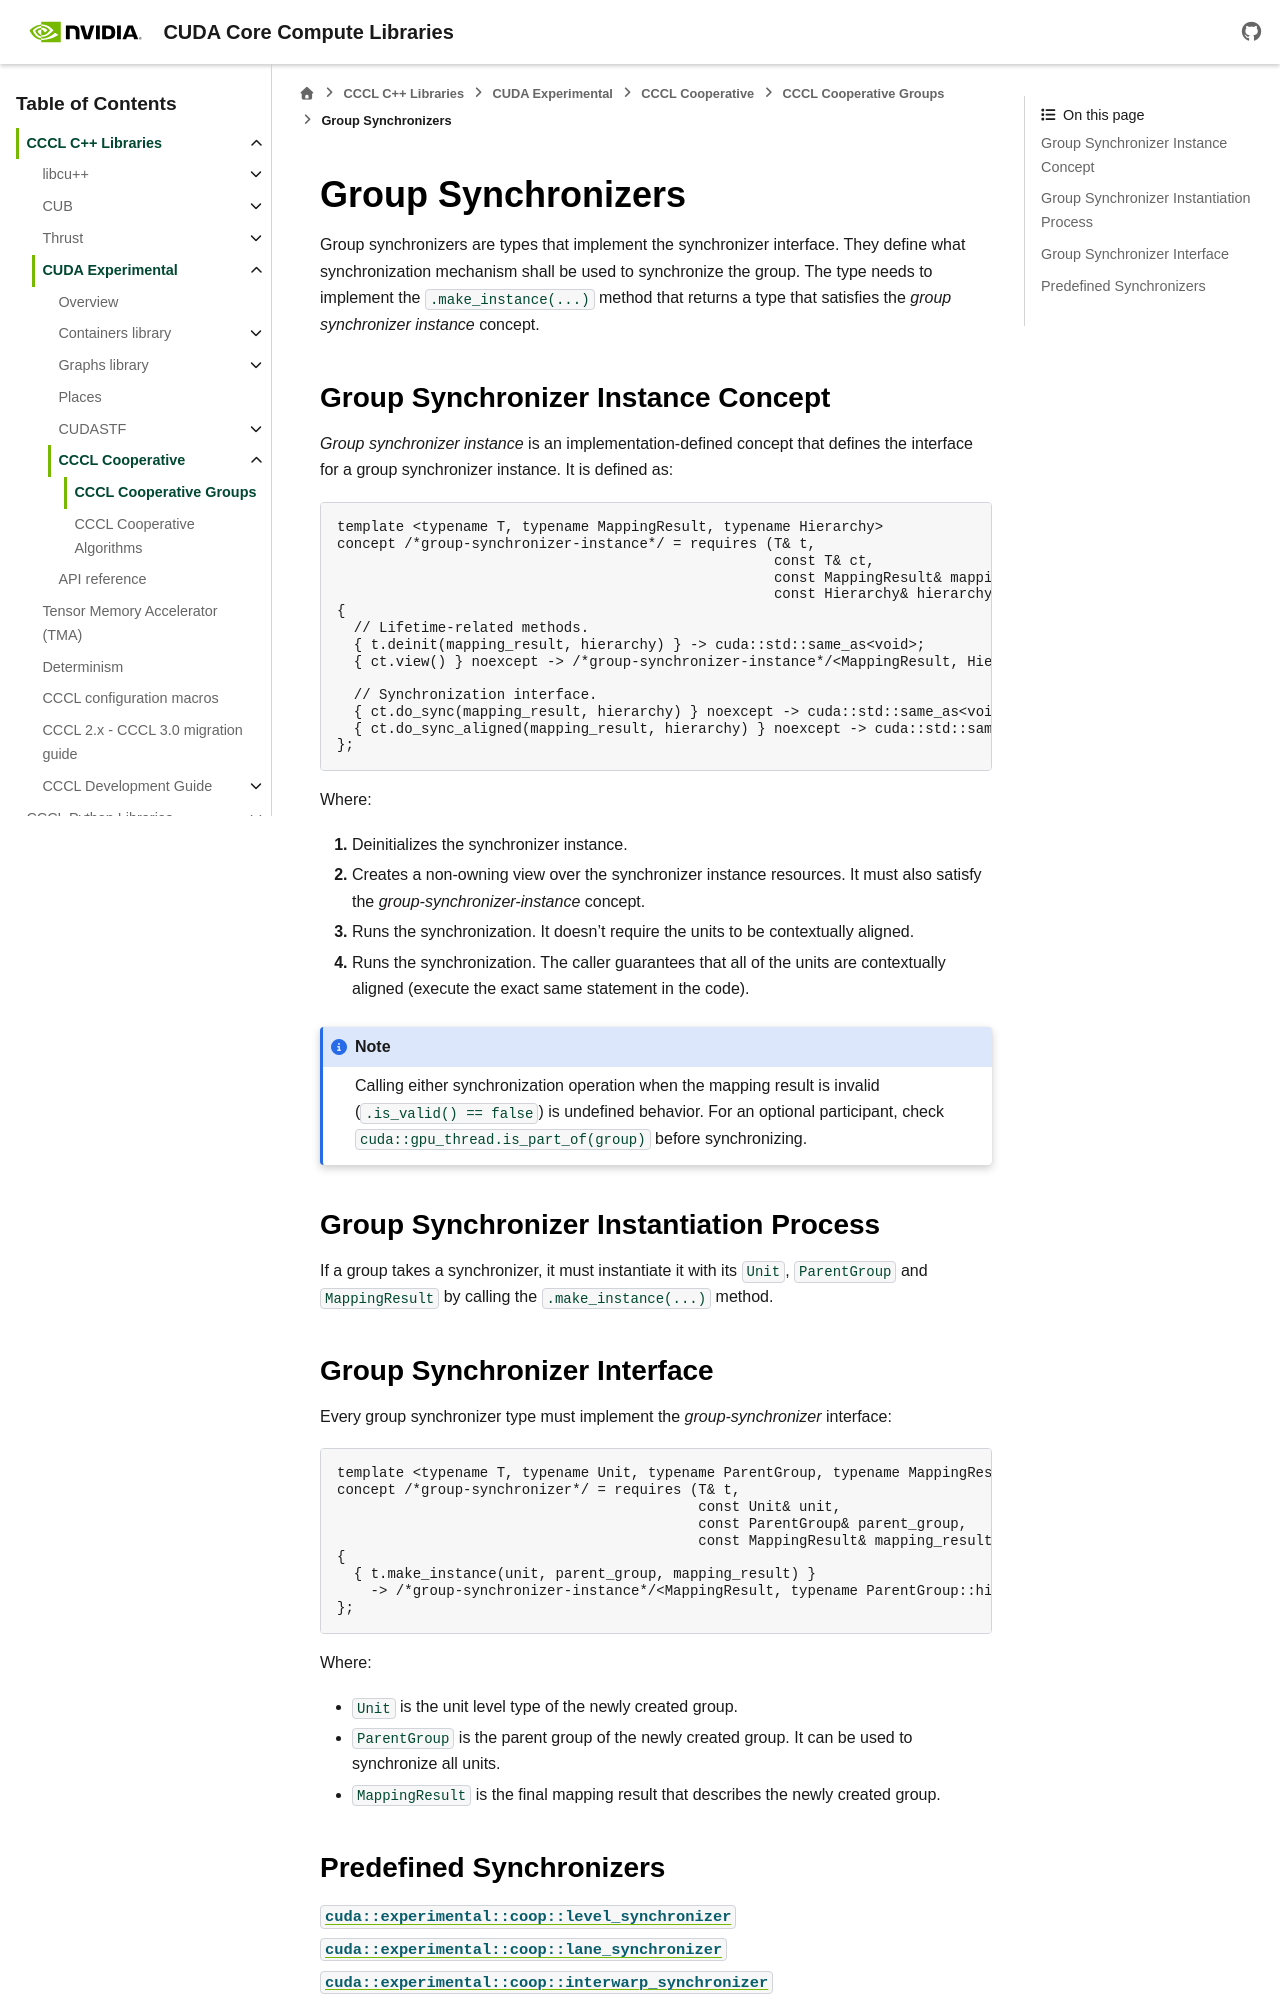

repository: Izpiz06/cccl · page: docs/unstable/cudax/coop/group/synchronizer/index.html · generator: sphinx

.. _cudax-coop-group-synchronizer:

Group Synchronizers
===================

Group synchronizers are types that implement the synchronizer interface. They define what synchronization mechanism shall be used to synchronize the group. The type needs to implement the ``.make_instance(...)`` method that returns a type that satisfies the *group synchronizer instance* concept.

Group Synchronizer Instance Concept
-----------------------------------

*Group synchronizer instance* is an implementation-defined concept that defines the interface for a group synchronizer instance. It is defined as:

.. code:: c++

  template <typename T, typename MappingResult, typename Hierarchy>
  concept /*group-synchronizer-instance*/ = requires (T& t,
                                                      const T& ct,
                                                      const MappingResult& mapping_result,
                                                      const Hierarchy& hierarchy)
  {
    // Lifetime-related methods.
    { t.deinit(mapping_result, hierarchy) } -> cuda::std::same_as<void>;                    // (1)
    { ct.view() } noexcept -> /*group-synchronizer-instance*/<MappingResult, Hierarchy>;    // (2)

    // Synchronization interface.
    { ct.do_sync(mapping_result, hierarchy) } noexcept -> cuda::std::same_as<void>;         // (3)
    { ct.do_sync_aligned(mapping_result, hierarchy) } noexcept -> cuda::std::same_as<void>; // (4)
  };

Where:

#. Deinitializes the synchronizer instance.
#. Creates a non-owning view over the synchronizer instance resources. It must also satisfy the *group-synchronizer-instance* concept.
#. Runs the synchronization. It doesn't require the units to be contextually aligned.
#. Runs the synchronization. The caller guarantees that all of the units are contextually aligned (execute the exact same statement in the code).

.. note:: Calling either synchronization operation when the mapping result is invalid (``.is_valid() == false``) is undefined behavior. For an optional participant, check ``cuda::gpu_thread.is_part_of(group)`` before synchronizing.

Group Synchronizer Instantiation Process
----------------------------------------

If a group takes a synchronizer, it must instantiate it with its ``Unit``, ``ParentGroup`` and ``MappingResult`` by calling the ``.make_instance(...)`` method.
